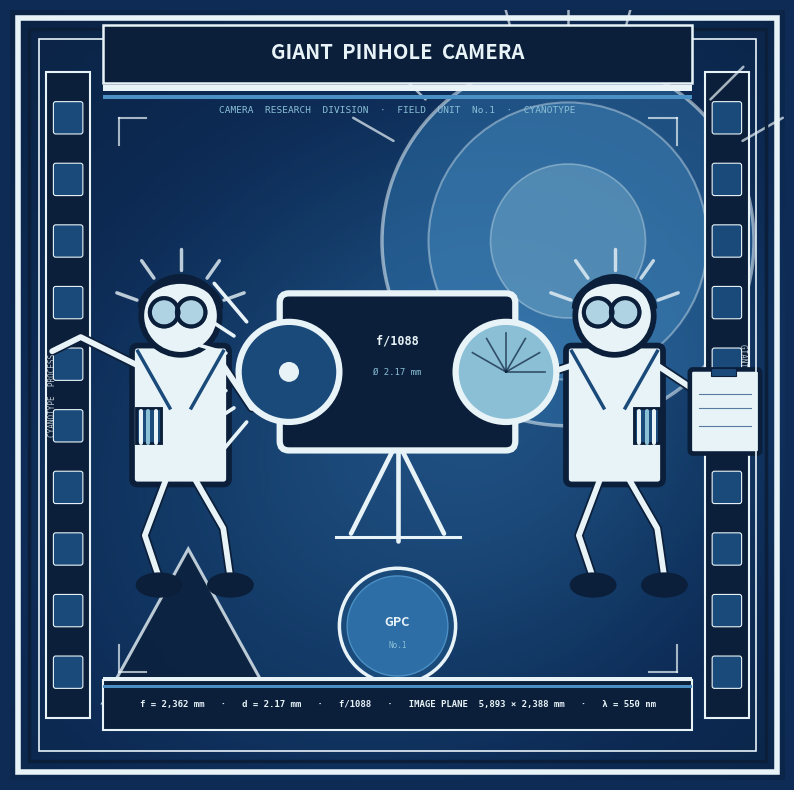

Reproduce this figure in Python.
#!/usr/bin/env python3
"""
generate_logo_final.py
Combo of Options 2 + 3 in cyanotype colour treatment.
Haring-bold outlines, IBM Research Division composition,
Bauhaus geometry — all in Prussian blue / paper-white cyanotype palette.

Output: logo-final.png  (1200×1200 px @ 150 dpi)
"""

import numpy as np
import matplotlib
matplotlib.use("Agg")
import matplotlib.pyplot as plt
import matplotlib.patches as mpatches
from matplotlib.patches import FancyBboxPatch, Circle, Rectangle, Ellipse, Arc, Wedge
from matplotlib.path import Path
import matplotlib.patheffects as pe

# ── Cyanotype palette ─────────────────────────────────────────────────────────
PRU_INK   = "#0B1F3A"   # darkest — fully exposed (ink)
PRU_DEEP  = "#0D2B55"   # deep prussian blue
PRU_MID   = "#1A4A7A"   # mid prussian blue
PRU_LIGHT = "#2E6EA6"   # lighter blue
CYAN_MID  = "#4A90C4"   # cyanotype highlight blue
CYAN_LITE = "#8ABFD6"   # light cyanotype
PAPER     = "#E8F3F8"   # near-white — unexposed paper
PAPER_W   = "#F4FAFC"   # brightest white
OUTLINE   = PRU_INK     # Haring outline colour

LW_H  = 4.5   # Haring line weight (figures)
LW_D  = 2.2   # detail line weight

def save(fig, fname, dpi=150):
    fig.savefig(fname, dpi=dpi, bbox_inches="tight",
                facecolor=fig.get_facecolor())
    plt.close(fig)
    print(f"  → {fname}")

# ═══════════════════════════════════════════════════════════════════════════════

fig, ax = plt.subplots(figsize=(10, 10))
fig.patch.set_facecolor(PRU_DEEP)
ax.set_facecolor(PRU_DEEP)
ax.set_xlim(0, 100)
ax.set_ylim(0, 100)
ax.set_aspect("equal")
ax.axis("off")

# ── Tonal background wash — suggests cyanotype unevenness ──
from matplotlib.colors import LinearSegmentedColormap
bg_data = np.zeros((200, 200))
np.random.seed(42)
for _ in range(60):
    cx_, cy_ = np.random.uniform(10, 90, 2)
    r_ = np.random.uniform(8, 35)
    for i in range(200):
        for j in range(200):
            pass  # skip slow loop — use vectorised below
xs = np.linspace(0, 100, 200)
ys = np.linspace(0, 100, 200)
XX, YY = np.meshgrid(xs, ys)
bg = np.zeros_like(XX)
for _ in range(8):
    cx_, cy_ = np.random.uniform(20, 80, 2)
    r_ = np.random.uniform(15, 40)
    bg += np.exp(-((XX - cx_)**2 + (YY - cy_)**2) / (2 * r_**2))
bg = (bg - bg.min()) / (bg.max() - bg.min())

cmap_cyan = LinearSegmentedColormap.from_list(
    "cyanotype", [PRU_INK, PRU_DEEP, PRU_MID, PRU_LIGHT], N=256)
ax.imshow(bg, extent=[0, 100, 0, 100], origin="lower", cmap=cmap_cyan,
          alpha=0.55, zorder=0, aspect="auto")

# ── Outer border — triple rule (cyanotype contact-print style) ──
for inset, col, lw in [(1, PAPER, 4), (2.5, PRU_INK, 2.5), (3.8, PAPER, 1.2)]:
    ax.add_patch(Rectangle((inset, inset), 100 - 2*inset, 100 - 2*inset,
                            fc="none", ec=col, lw=lw, zorder=8))

# ── Film sprocket strips — sides ──
for sx in [7.5, 92.5]:
    ax.add_patch(Rectangle((sx - 2.8, 8), 5.6, 84,
                            fc=PRU_INK, ec=PAPER, lw=1.5, zorder=3))
    for hy in np.linspace(14, 86, 10):
        ax.add_patch(FancyBboxPatch((sx - 1.6, hy - 1.8), 3.2, 3.6,
                                    boxstyle="round,pad=0.3",
                                    fc=PRU_MID, ec=PAPER, lw=0.8, zorder=4))

# ── Bauhaus geometry — background shapes in tonal blues ──
# Large exposed circle (sun / light source)
ax.add_patch(Circle((72, 70), 24, fc=PRU_LIGHT, ec=PAPER, lw=2.5, alpha=0.55, zorder=2))
ax.add_patch(Circle((72, 70), 18, fc=CYAN_MID, ec=PAPER, lw=1.5, alpha=0.4, zorder=2))
ax.add_patch(Circle((72, 70), 10, fc=CYAN_LITE, ec=PAPER, lw=1.2, alpha=0.35, zorder=2))

# Bauhaus triangle (bottom left — deep shadow zone)
tri = plt.Polygon([(12, 10), (34, 10), (23, 30)],
                  fc=PRU_INK, ec=PAPER, lw=LW_D, zorder=3, alpha=0.8)
ax.add_patch(tri)

# ── CAMERA BODY — bold geometric (centre) ──
# Body rectangle
ax.add_patch(FancyBboxPatch((36, 44), 28, 18,
                            boxstyle="round,pad=1.2",
                            fc=PRU_INK, ec=PAPER, lw=LW_H, zorder=6))
# Pinhole face (left)
ax.add_patch(Circle((36, 53), 6.5, fc=PRU_MID, ec=PAPER, lw=LW_H, zorder=7))
ax.add_patch(Circle((36, 53), 1.2, fc=PAPER, ec=PAPER, lw=1, zorder=8))

# Haring radiant marks from pinhole (left-side rays — light entering)
for ang in np.linspace(130, 230, 7):
    rad = np.radians(ang)
    x0 = 36 + 8.5 * np.cos(rad)
    y0 = 53 + 8.5 * np.sin(rad)
    x1 = 36 + 15  * np.cos(rad)
    y1 = 53 + 15  * np.sin(rad)
    ax.plot([x0, x1], [y0, y1], color=PAPER, lw=LW_D * 1.2,
            solid_capstyle="round", zorder=7)

# Image plane face (right) — hatched to suggest exposed surface
ax.add_patch(Circle((64, 53), 6.5, fc=CYAN_LITE, ec=PAPER, lw=LW_H, zorder=7))
for i in range(6):
    ang_r = np.radians(30 * i)
    ax.plot([64 + 0, 64 + 5*np.cos(ang_r)],
            [53 + 0, 53 + 5*np.sin(ang_r)],
            color=PRU_INK, lw=1.2, zorder=8, alpha=0.7)

# f-number label on camera body
ax.text(50, 57, "f/1088", color=PAPER, fontsize=8.5, ha="center", va="center",
        fontweight="bold", fontfamily="monospace", zorder=8)
ax.text(50, 53, "Ø 2.17 mm", color=CYAN_LITE, fontsize=6.5, ha="center", va="center",
        fontfamily="monospace", zorder=8)

# Camera tripod
for tx, ty in [(44, 32), (50, 31), (56, 32)]:
    ax.plot([50, tx], [44, ty], color=PAPER, lw=LW_D * 1.5,
            solid_capstyle="round", zorder=5)
ax.plot([42, 58], [31.5, 31.5], color=PAPER, lw=LW_D, zorder=5)


# ── HARING-STYLE FIGURE — SCIENTIST LEFT ──────────────────────────────────────
def scientist(ax, cx, cy, sc=1.0, facing="right",
              body_col=PAPER, head_col=PAPER, detail_col=CYAN_LITE,
              clipboard=False):
    lw = LW_H * sc
    flip = 1 if facing == "right" else -1

    # Lab coat body — Haring bold fill
    ax.add_patch(FancyBboxPatch((cx - 6*sc, cy - 14*sc), 12*sc, 18*sc,
                                boxstyle=f"round,pad={0.8*sc:.2f}",
                                fc=body_col, ec=OUTLINE, lw=lw, zorder=6))
    # Lapels
    ax.plot([cx - 6*sc, cx - 1.5*sc], [cy + 4*sc, cy - 4*sc],
            color=PRU_MID, lw=lw*0.6, zorder=7)
    ax.plot([cx + 6*sc, cx + 1.5*sc], [cy + 4*sc, cy - 4*sc],
            color=PRU_MID, lw=lw*0.6, zorder=7)

    # Pocket protector
    px = cx - 4.5*sc * flip
    ax.add_patch(Rectangle((px - 1.8*sc, cy - 9*sc), 3.6*sc, 5*sc,
                            fc=PRU_MID, ec=OUTLINE, lw=lw*0.5, zorder=7))
    for pi, pxi in enumerate([px - 1.0*sc, px + 0.0*sc, px + 1.0*sc]):
        ax.plot([pxi, pxi], [cy - 9*sc, cy - 4.5*sc],
                color=PAPER if pi != 1 else CYAN_LITE,
                lw=lw * 0.7, zorder=8, solid_capstyle="round")

    # Head
    ax.add_patch(Circle((cx, cy + 9*sc), 5.5*sc,
                         fc=head_col, ec=OUTLINE, lw=lw, zorder=6))
    # Glasses — Haring style (bold circles)
    for gx in [cx - 2.3*sc, cx + 1.5*sc]:
        ax.add_patch(Circle((gx, cy + 9.5*sc), 2*sc,
                             fc=CYAN_LITE, ec=OUTLINE, lw=lw*0.7, alpha=0.6, zorder=7))
        ax.add_patch(Circle((gx, cy + 9.5*sc), 2*sc,
                             fc="none", ec=OUTLINE, lw=lw*0.7, zorder=8))
    ax.plot([cx - 0.3*sc, cx + 1.5*sc - 2*sc],
            [cy + 9.5*sc, cy + 9.5*sc],
            color=OUTLINE, lw=lw*0.6, zorder=8)
    # Hair (Haring — bold arc)
    ax.add_patch(Arc((cx, cy + 10*sc), 11*sc, 8*sc,
                     theta1=0, theta2=180, color=OUTLINE, lw=lw*1.2, zorder=8))

    # Arms
    if clipboard:
        # Right arm holds clipboard
        ax.plot([cx + 6*sc, cx + 12*sc, cx + 13*sc],
                [cy + 2*sc, cy - 2*sc, cy - 6*sc],
                color=OUTLINE, lw=lw*1.6, solid_capstyle="round",
                solid_joinstyle="round", zorder=5)
        ax.plot([cx + 6*sc, cx + 12*sc, cx + 13*sc],
                [cy + 2*sc, cy - 2*sc, cy - 6*sc],
                color=body_col, lw=lw*1.0, solid_capstyle="round",
                solid_joinstyle="round", zorder=6)
        # Clipboard
        ax.add_patch(FancyBboxPatch((cx + 11*sc, cy - 10*sc), 9*sc, 11*sc,
                                    boxstyle="round,pad=0.4",
                                    fc=PAPER, ec=OUTLINE, lw=lw*0.8, zorder=7))
        ax.add_patch(Rectangle((cx + 13.5*sc, cy + 0.5*sc), 3.5*sc, 1.2*sc,
                                fc=PRU_MID, ec=OUTLINE, lw=0.8, zorder=8))
        for ly in [cy - 2*sc, cy - 4*sc, cy - 6.5*sc]:
            ax.plot([cx + 11.8*sc, cx + 19.2*sc], [ly, ly],
                    color=PRU_MID, lw=0.8, zorder=8, alpha=0.7)
        # Left arm pointing at camera
        ax.plot([cx - 6*sc, cx - 12*sc],
                [cy + 2*sc, cy + 0*sc],
                color=OUTLINE, lw=lw*1.6, solid_capstyle="round", zorder=5)
        ax.plot([cx - 6*sc, cx - 12*sc],
                [cy + 2*sc, cy + 0*sc],
                color=body_col, lw=lw*1.0, solid_capstyle="round", zorder=6)
    else:
        # Left arm raised towards camera/pinhole
        ax.plot([cx - 6*sc, cx - 14*sc, cx - 18*sc],
                [cy + 2*sc, cy + 6*sc, cy + 4*sc],
                color=OUTLINE, lw=lw*1.6, solid_capstyle="round",
                solid_joinstyle="round", zorder=5)
        ax.plot([cx - 6*sc, cx - 14*sc, cx - 18*sc],
                [cy + 2*sc, cy + 6*sc, cy + 4*sc],
                color=body_col, lw=lw*1.0, solid_capstyle="round",
                solid_joinstyle="round", zorder=6)
        # Right arm down / gesturing
        ax.plot([cx + 6*sc, cx + 10*sc],
                [cy + 2*sc, cy - 4*sc],
                color=OUTLINE, lw=lw*1.6, solid_capstyle="round", zorder=5)
        ax.plot([cx + 6*sc, cx + 10*sc],
                [cy + 2*sc, cy - 4*sc],
                color=body_col, lw=lw*1.0, solid_capstyle="round", zorder=6)

    # Legs — striding Haring pose
    leg_L = np.array([[cx - 2*sc, cy - 14*sc],
                      [cx - 5*sc, cy - 22*sc],
                      [cx - 3*sc, cy - 28*sc]])
    leg_R = np.array([[cx + 2*sc, cy - 14*sc],
                      [cx + 6*sc, cy - 21*sc],
                      [cx + 7*sc, cy - 28*sc]])
    for pts in [leg_L, leg_R]:
        ax.plot(pts[:, 0], pts[:, 1], color=OUTLINE, lw=lw*1.6,
                solid_capstyle="round", solid_joinstyle="round", zorder=5)
        ax.plot(pts[:, 0], pts[:, 1], color=body_col, lw=lw*1.0,
                solid_capstyle="round", solid_joinstyle="round", zorder=6)
    # Shoes — Haring bold blobs
    for sx_, sy_ in [(cx - 3*sc, cy - 28*sc), (cx + 7*sc, cy - 28*sc)]:
        ax.add_patch(Ellipse((sx_, sy_ - 1*sc), 6*sc, 3*sc,
                              fc=PRU_INK, ec=OUTLINE, lw=lw*0.7, zorder=7))

    # Haring radiant dashes around head (energy/excitement)
    for ang in np.linspace(20, 160, 5):
        rad = np.radians(ang)
        r0, r1 = 6.5*sc, 9.5*sc
        ax.plot([cx + r0*np.cos(rad), cx + r1*np.cos(rad)],
                [cy + 9*sc + r0*np.sin(rad), cy + 9*sc + r1*np.sin(rad)],
                color=PAPER, lw=lw*0.6, solid_capstyle="round",
                zorder=5, alpha=0.8)


# Left scientist — facing camera, arm extended toward pinhole
scientist(ax, 22, 52, sc=0.92, facing="right",
          body_col=PAPER, head_col=PAPER, clipboard=False)

# Right scientist — clipboard, observing
scientist(ax, 78, 52, sc=0.92, facing="left",
          body_col=PAPER, head_col=PAPER, clipboard=True)

# ── TITLE BAND ────────────────────────────────────────────────────────────────
# Top black bar — IBM-style
ax.add_patch(Rectangle((12, 90.5), 76, 7.5,
                        fc=PRU_INK, ec=PAPER, lw=1.8, zorder=8))
# Double hairline rule below title
ax.add_patch(Rectangle((12, 89.5), 76, 0.8, fc=PAPER, ec="none", zorder=8))
ax.add_patch(Rectangle((12, 88.5), 76, 0.4, fc=CYAN_MID, ec="none", zorder=8))

ax.text(50, 94.5, "GIANT  PINHOLE  CAMERA",
        color=PAPER, fontsize=14.5, ha="center", va="center",
        fontweight="bold", zorder=9)

# Subtitle (typewriter-style, IBM monospace)
ax.text(50, 87, "CAMERA  RESEARCH  DIVISION  ·  FIELD  UNIT  No.1  ·  CYANOTYPE",
        color=CYAN_LITE, fontsize=6.8, ha="center", va="center",
        fontfamily="monospace", zorder=8)

# ── BOTTOM SPEC BAR ───────────────────────────────────────────────────────────
ax.add_patch(Rectangle((12, 6.5), 76, 6.5,
                        fc=PRU_INK, ec=PAPER, lw=1.5, zorder=8))
ax.add_patch(Rectangle((12, 12.8), 76, 0.6, fc=PAPER, ec="none", zorder=9))
ax.add_patch(Rectangle((12, 12.0), 76, 0.35, fc=CYAN_MID, ec="none", zorder=9))

specs = ("f = 2,362 mm   ·   d = 2.17 mm   ·   f/1088   ·   "
         "IMAGE PLANE  5,893 × 2,388 mm   ·   λ = 550 nm")
ax.text(50, 9.8, specs,
        color=PAPER, fontsize=6.5, ha="center", va="center",
        fontfamily="monospace", fontweight="bold", zorder=9)

# ── GPC MONOGRAM BADGE ────────────────────────────────────────────────────────
ax.add_patch(Circle((50, 20), 7.5, fc=PRU_MID, ec=PAPER, lw=2.5, zorder=6))
ax.add_patch(Circle((50, 20), 6.5, fc=PRU_LIGHT, ec=CYAN_MID, lw=1, zorder=7))
ax.text(50, 20.5, "GPC", color=PAPER, fontsize=9, ha="center", va="center",
        fontweight="bold", zorder=8)
ax.text(50, 17.5, "No.1", color=CYAN_LITE, fontsize=5.5, ha="center", va="center",
        fontfamily="monospace", zorder=8)

# ── Cyanotype "sun" radiant from light source — top of circle ──
for ang in np.linspace(30, 150, 9):
    rad = np.radians(ang)
    x0 = 72 + 26*np.cos(rad)
    y0 = 70 + 26*np.sin(rad)
    x1 = 72 + 32*np.cos(rad)
    y1 = 70 + 32*np.sin(rad)
    ax.plot([x0, x1], [y0, y1], color=PAPER, lw=1.8,
            solid_capstyle="round", zorder=5, alpha=0.7)

# ── Subtle "CYANOTYPE PROCESS" text running vertically along left sprocket ──
ax.text(5.5, 50, "CYANOTYPE  PROCESS", color=PAPER, fontsize=5.5,
        ha="center", va="center", rotation=90,
        fontfamily="monospace", alpha=0.8, zorder=5)
ax.text(94.5, 50, "GIANT  PINHOLE  CAMERA", color=PAPER, fontsize=5.5,
        ha="center", va="center", rotation=270,
        fontfamily="monospace", alpha=0.8, zorder=5)

# ── Corner registration marks (cyanotype contact print style) ──
for cx_, cy_, rot in [(14, 14, 0), (86, 14, 90), (14, 86, 270), (86, 86, 180)]:
    for dx, dy in [(0, 3.5), (3.5, 0)]:
        sign_x = 1 if cx_ < 50 else -1
        sign_y = 1 if cy_ < 50 else -1
        ax.plot([cx_, cx_ + dx*sign_x], [cy_, cy_ + dy*sign_y],
                color=PAPER, lw=1.5, alpha=0.7, zorder=8)

save(fig, "logo-final.png")
print("Done.")
